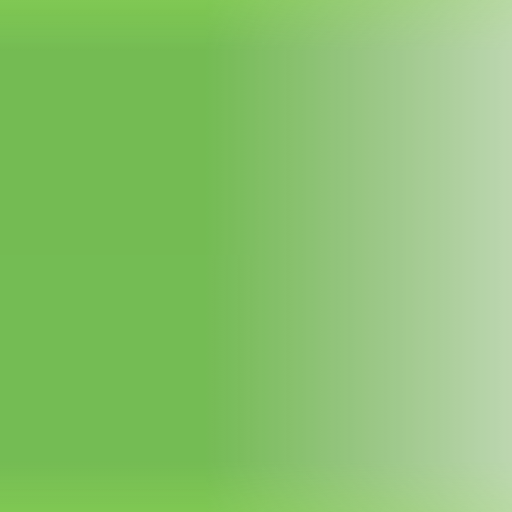
t = 0.00 s
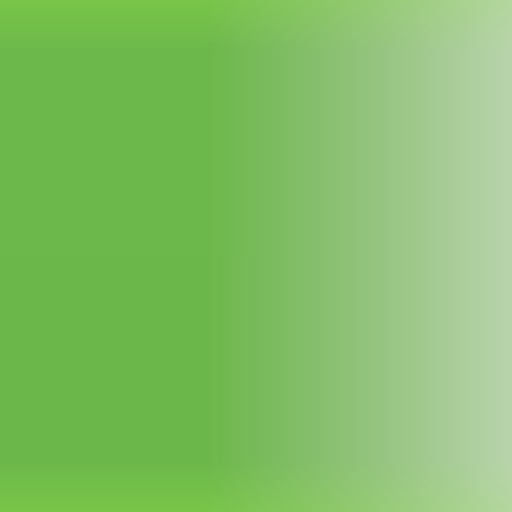
t = 0.28 s
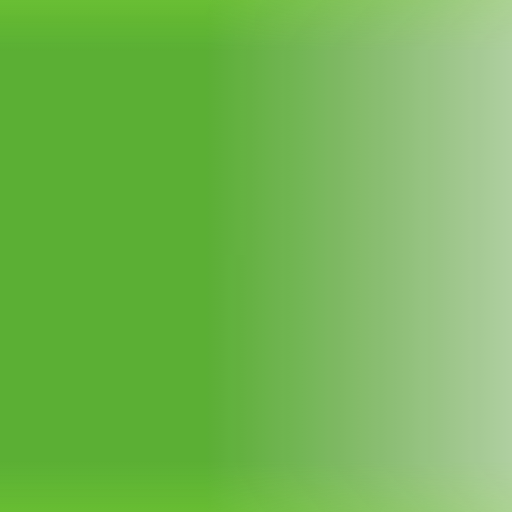
t = 0.83 s
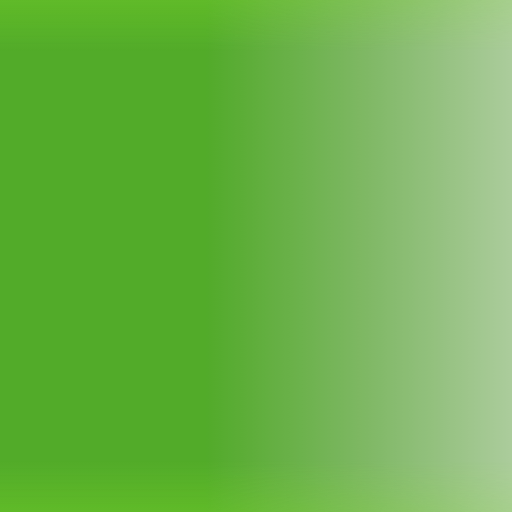
t = 1.10 s
t = 1.38 s: frame unchanged from t = 0.83 s, image omitted
t = 1.93 s: frame unchanged from t = 0.28 s, image omitted

The animated SVG that drew these frames (rendered in a browser with its animation timeline set to each time). Animation: 1 CSS @keyframes rule; one cycle of 2.20 s, repeats indefinitely.

<svg id="button_hover" data-name="button hover" xmlns="http://www.w3.org/2000/svg" viewBox="0 0 64 64" preserveAspectRatio="none">
  <defs>
    <linearGradient id="mask-gradient" y1="32" x2="64" y2="32" gradientUnits="userSpaceOnUse">
      <stop offset=".4" stop-color="#e5e5e5"/>
      <stop offset="1" stop-color="#676767"/>
    </linearGradient>
    <mask id="mask" x="0" y="0" width="64" height="64" maskUnits="userSpaceOnUse">
      <path class="cls-1" d="M0 0h64v64H0z"/>
    </mask>
    <linearGradient id="button-gradient-light" y1="32" x2="64" y2="32" gradientUnits="userSpaceOnUse">
      <stop offset="0.4" stop-color="#3EA111"/>
      <stop offset="1" stop-color="#30810A"/>
    </linearGradient>
    <linearGradient id="glow-gradient-light" x1="32" y1="64" x2="32" gradientUnits="userSpaceOnUse">
      <stop offset="0" stop-color="#85E426" stop-opacity="0.3"/>
      <stop offset=".1" stop-color="#85E426" stop-opacity="0"/>
      <stop offset=".9" stop-color="#85E426" stop-opacity="0"/>
      <stop offset="1" stop-color="#85E426" stop-opacity="0.3"/>
    </linearGradient>
  </defs>
	<style>
		.cls-1{
			fill:url(#mask-gradient);
		}
		.button-container-mask{
			mask:url(#mask);
		}
		.ButtonFill{
			fill:url(#button-gradient-light);
		}
		.ButtonGlow{
			fill:url(#glow-gradient-light);
		}
		.button-container{
			-webkit-animation:	button-pulse 2.2s linear infinite; /*ease*/
		}
		@-webkit-keyframes button-pulse {
			0%   { opacity: .8; }
			50%   { opacity: 1; }
			100% { opacity: .8; }
		}
	</style>
	<g class="button-container">	
		<g class="button-container-mask">
			<path class="ButtonFill" d="M0 0h64v64H0z"/>
		</g>
		<g class="button-container-mask">
			<path class="ButtonGlow" d="M0 0h64v64H0z"/>
		</g>
	</g>
</svg>
